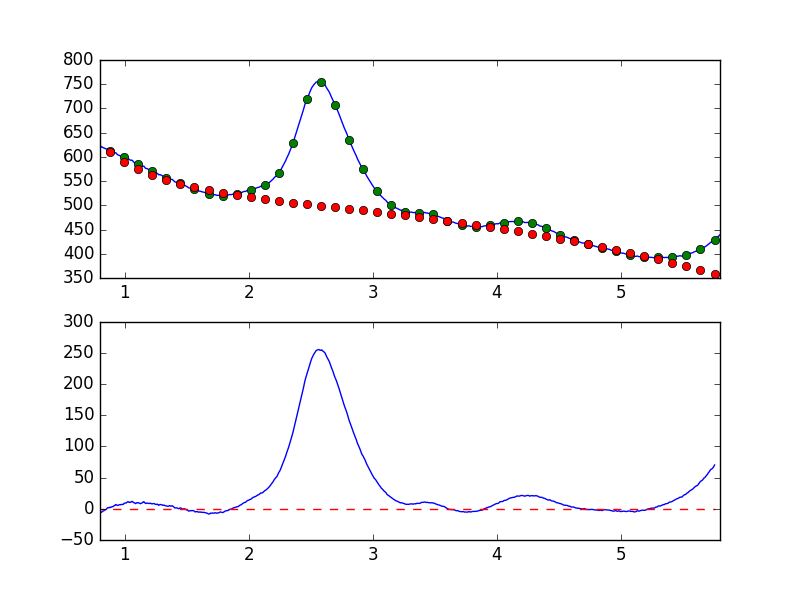

The table this chart was drawn from, first rows:
7.681951752392544019e-01, -6.943607123783294810e+00
7.738631750302433776e-01, -5.888476692455924422e+00
7.795311748212323533e-01, -4.983547677816204668e+00
7.851991746122213289e-01, -5.760309709770695008e+00
7.908671744032103046e-01, -5.694527320569250151e+00
7.965351741941992803e-01, -4.320314651837520614e+00
8.022031739851883669e-01, -4.998446001450588483e+00
8.078711737761772316e-01, -5.358494495408763214e+00
8.135391735671662072e-01, -5.616642146431217952e+00
8.192071733581552939e-01, -3.891170576611443721e+00
8.248751731491442696e-01, -3.649238361169068412e+00
8.305431729401332452e-01, -3.264498215947924109e+00
8.362111727311222209e-01, -1.891547681010592896e+00
8.418791725221110855e-01, -1.842516034701134231e+00
8.475471723131001722e-01, -9.803138053638349447e-01
8.532151721040891479e-01, -1.498461502484360608e-01
8.588831718950781235e-01, 1.278957359331684529e+00
8.645511716860672102e-01, 2.028025062220422114e+00
8.702191714770560749e-01, 1.629954242573717238e+00
8.758871712680450505e-01, 2.437715719703419381e+00
8.815551710590340262e-01, 1.893818887141151208e+00
8.872231708500230019e-01, 2.777987118969349467e+00
8.928911706410120885e-01, 2.768665434135300529e+00
8.985591704320010642e-01, 3.539776992293582225e+00
9.042271702229900399e-01, 3.556870929661954506e+00
9.098951700139790155e-01, 4.437412886363972575e+00
9.155631698049678802e-01, 5.158914889242623758e+00
9.212311695959569668e-01, 5.755590625296122198e+00
9.268991693869459425e-01, 6.941219211211205220e+00
9.325671691779349182e-01, 6.240004568361655402e+00
9.382351689689240049e-01, 5.785769758745914260e+00
9.439031687599129805e-01, 5.373165481081741746e+00
9.495711685509018452e-01, 6.087613918461556750e+00
9.552391683418909318e-01, 6.488231101634369224e+00
9.609071681328797965e-01, 6.737282475411234373e+00
9.665751679238688832e-01, 6.566796668197184772e+00
9.722431677148579698e-01, 6.971680726366116687e+00
9.779111675058468345e-01, 6.996585348635562696e+00
9.835791672968358101e-01, 7.107242776691691688e+00
9.892471670878246748e-01, 7.383032713158172555e+00
9.949151668788137615e-01, 8.970107321596742622e+00
1.000583166669802848e+00, 9.198069253644121090e+00
1.006251166460791602e+00, 9.573743523398206889e+00
1.011919166251780799e+00, 9.476004265844608199e+00
1.017587166042769553e+00, 1.030905520581234214e+01
1.023255165833758751e+00, 1.134379928688179007e+01
1.028923165624747726e+00, 1.121954765575696911e+01
1.034591165415736702e+00, 1.028612171304905587e+01
1.040259165206725678e+00, 1.058310116014990854e+01
1.045927164997714431e+00, 1.026908425313934003e+01
1.051595164788703629e+00, 1.120475665044023117e+01
1.057263164579692605e+00, 1.184235674485148593e+01
1.062931164370681802e+00, 1.178323181588984880e+01
1.068599164161670556e+00, 1.024707631104081429e+01
1.074267163952659310e+00, 9.926240927790672686e+00
1.079935163743648507e+00, 9.269546090187759546e+00
1.085603163534637483e+00, 8.399152066030069363e+00
1.091271163325626681e+00, 8.976647834053778752e+00
1.096939163116615434e+00, 9.825670712838132204e+00
1.102607162907604632e+00, 9.682516712369306333e+00
1.108275162698593386e+00, 9.924961334820295633e+00
... 839 more rows
